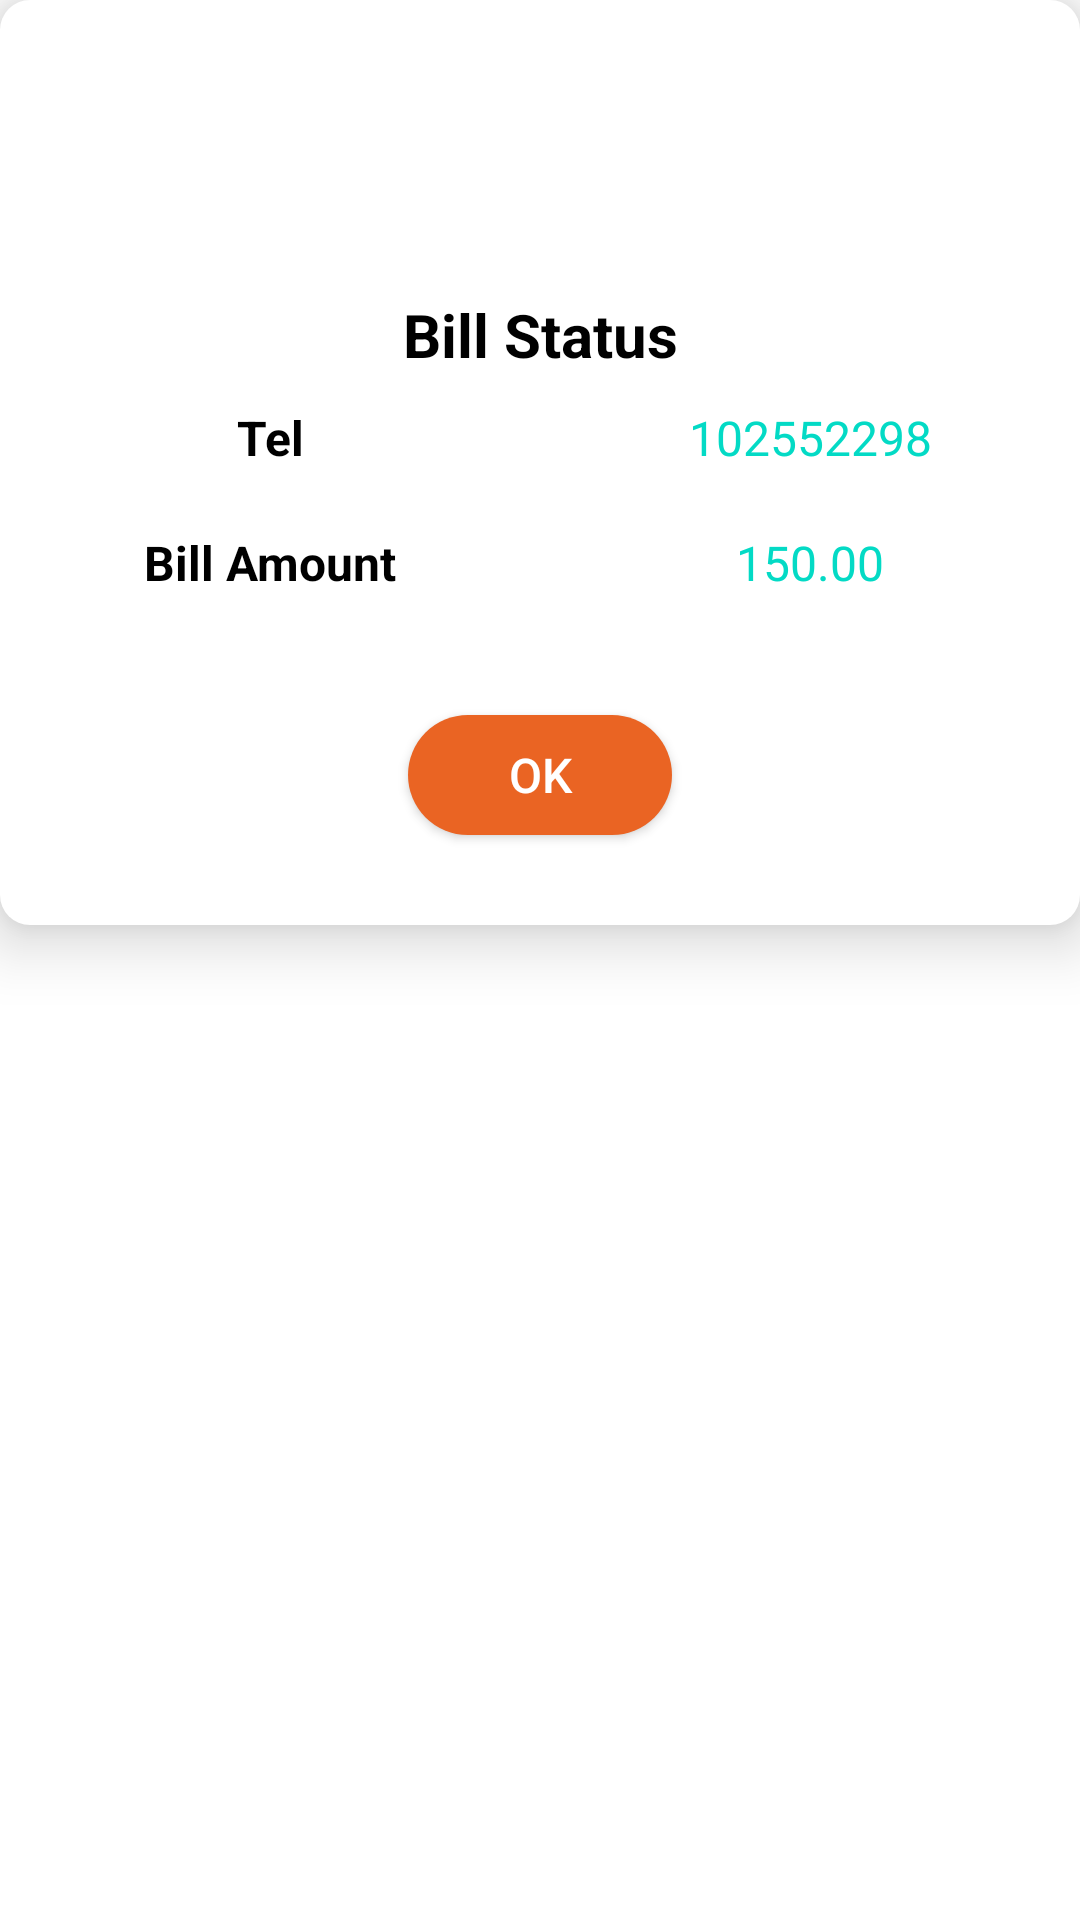

Write the Android layout XML for this screen, with the resource values it uses.
<!-- AndroidManifest.xml: application theme Theme.NewDesignTask -->
<!-- res/layout/electricity_bill_response_dialog.xml -->
<?xml version="1.0" encoding="utf-8"?>
<androidx.constraintlayout.widget.ConstraintLayout xmlns:android="http://schemas.android.com/apk/res/android"
    xmlns:app="http://schemas.android.com/apk/res-auto"
    android:layout_width="match_parent"
    android:layout_height="match_parent"
    android:background="@android:color/transparent">

    <ScrollView
        android:layout_width="match_parent"
        android:layout_height="match_parent"
        android:background="@android:color/transparent"
        app:layout_constraintBottom_toBottomOf="parent"
        app:layout_constraintEnd_toEndOf="parent"
        app:layout_constraintStart_toStartOf="parent"
        app:layout_constraintTop_toTopOf="parent">

        <androidx.constraintlayout.widget.ConstraintLayout
            android:layout_width="match_parent"
            android:layout_height="wrap_content"
            android:background="@drawable/home_dash_back"
            android:elevation="12dp">

            <ImageView
                android:id="@+id/img_success_failure"
                android:layout_width="match_parent"
                android:layout_height="70dp"
                android:layout_marginTop="20dp"
                android:src="@drawable/bbps_logo"
                app:layout_constraintEnd_toEndOf="parent"
                app:layout_constraintStart_toStartOf="parent"
                app:layout_constraintTop_toTopOf="parent" />

            <TextView
                android:id="@+id/tv_status"
                android:layout_width="match_parent"
                android:layout_height="wrap_content"
                android:layout_marginTop="8dp"
                android:gravity="center"
                android:text="Bill Status"
                android:textColor="@color/black"
                android:textSize="20sp"
                android:textStyle="bold"
                app:layout_constraintEnd_toEndOf="parent"
                app:layout_constraintHorizontal_bias="0.0"
                app:layout_constraintStart_toStartOf="parent"
                app:layout_constraintTop_toBottomOf="@id/img_success_failure" />

            <LinearLayout
                android:id="@+id/layout1"
                android:layout_width="match_parent"
                android:layout_height="wrap_content"
                android:layout_marginTop="10dp"
                android:orientation="horizontal"
                app:layout_constraintEnd_toEndOf="parent"
                app:layout_constraintStart_toStartOf="parent"
                app:layout_constraintTop_toBottomOf="@id/tv_status">

                <TextView
                    android:layout_width="match_parent"
                    android:layout_height="wrap_content"
                    android:layout_weight="1"
                    android:gravity="center"
                    android:text="Tel"
                    android:textColor="@color/black"
                    android:textSize="16sp"
                    android:textStyle="bold" />

                <TextView

                    android:id="@+id/tv_tel"
                    android:layout_width="match_parent"
                    android:layout_height="wrap_content"
                    android:layout_weight="1"
                    android:gravity="center"
                    android:text="102552298"
                    android:textColor="@color/colorAccent"
                    android:textSize="16sp" />

            </LinearLayout>

            <LinearLayout
                android:id="@+id/layout3"
                android:layout_width="match_parent"
                android:layout_height="wrap_content"
                android:layout_marginTop="20dp"
                android:orientation="horizontal"
                app:layout_constraintEnd_toEndOf="parent"
                app:layout_constraintStart_toStartOf="parent"
                app:layout_constraintTop_toBottomOf="@id/layout1">

                <TextView
                    android:layout_width="match_parent"
                    android:layout_height="wrap_content"
                    android:layout_weight="1"
                    android:gravity="center"
                    android:text="Bill Amount"
                    android:textColor="@color/black"
                    android:textSize="16sp"
                    android:textStyle="bold" />

                <TextView
                    android:id="@+id/tv_bill_amount"
                    android:layout_width="match_parent"
                    android:layout_height="wrap_content"
                    android:layout_weight="1"
                    android:gravity="center"
                    android:text="150.00"
                    android:textColor="@color/colorAccent"
                    android:textSize="16sp" />

            </LinearLayout>

            <Button
                android:id="@+id/btn_ok"
                android:layout_width="wrap_content"
                android:layout_height="40dp"
                android:layout_marginTop="40dp"
                android:layout_marginBottom="30dp"
                android:background="@drawable/button_back"
                android:paddingStart="10dp"
                android:paddingEnd="10dp"
                android:text="OK"
                android:textColor="@color/white"
                android:textSize="16sp"
                app:layout_constraintBottom_toBottomOf="parent"
                app:layout_constraintEnd_toEndOf="parent"
                app:layout_constraintStart_toStartOf="parent"
                app:layout_constraintTop_toBottomOf="@id/layout3" />


        </androidx.constraintlayout.widget.ConstraintLayout>

    </ScrollView>

</androidx.constraintlayout.widget.ConstraintLayout>
<!-- resources referenced by this layout -->
<resources>
  <color name="black">#FF000000</color>
  <color name="white">#FFFFFFFF</color>
  <!-- drawable button_back (drawable) -->
  <?xml version="1.0" encoding="utf-8"?>
  <shape
      android:shape="rectangle"
      xmlns:android="http://schemas.android.com/apk/res/android">
  
      <solid
          android:color="@color/purple_200"
          />
  
      <corners
          android:radius="20dp"
          />
  
  </shape>
  <!-- drawable home_dash_back (drawable) -->
  <?xml version="1.0" encoding="utf-8"?>
  <shape
      android:shape="rectangle"
      xmlns:android="http://schemas.android.com/apk/res/android">
  
      <solid
          android:color="@color/white"
          />
  
      <corners
          android:radius="10dp"
          />
  
  </shape>
  <style name="Theme.NewDesignTask" parent="Theme.MaterialComponents.Light.NoActionBar">
          
          <item name="colorPrimary">@color/purple_500</item>
          <item name="colorPrimaryVariant">@color/purple_700</item>
          <item name="colorOnPrimary">@color/white</item>
          
          <item name="colorSecondary">@color/teal_200</item>
          <item name="colorSecondaryVariant">@color/teal_700</item>
          <item name="colorOnSecondary">@color/black</item>
          
          <item name="android:statusBarColor" tools:targetApi="l">?attr/colorPrimaryVariant</item>
          
      </style>
  <color name="purple_200">#EA6423</color>
  <color name="purple_500">#EA6423</color>
  <color name="purple_700">#EA6423</color>
  <color name="teal_200">#FF03DAC5</color>
  <color name="teal_700">#FF018786</color>
  <!-- not gathered from this repository: default colours our renderer supplied (Android Studio template values) -->
  <color name="colorAccent">#FF03DAC5</color>
</resources>
